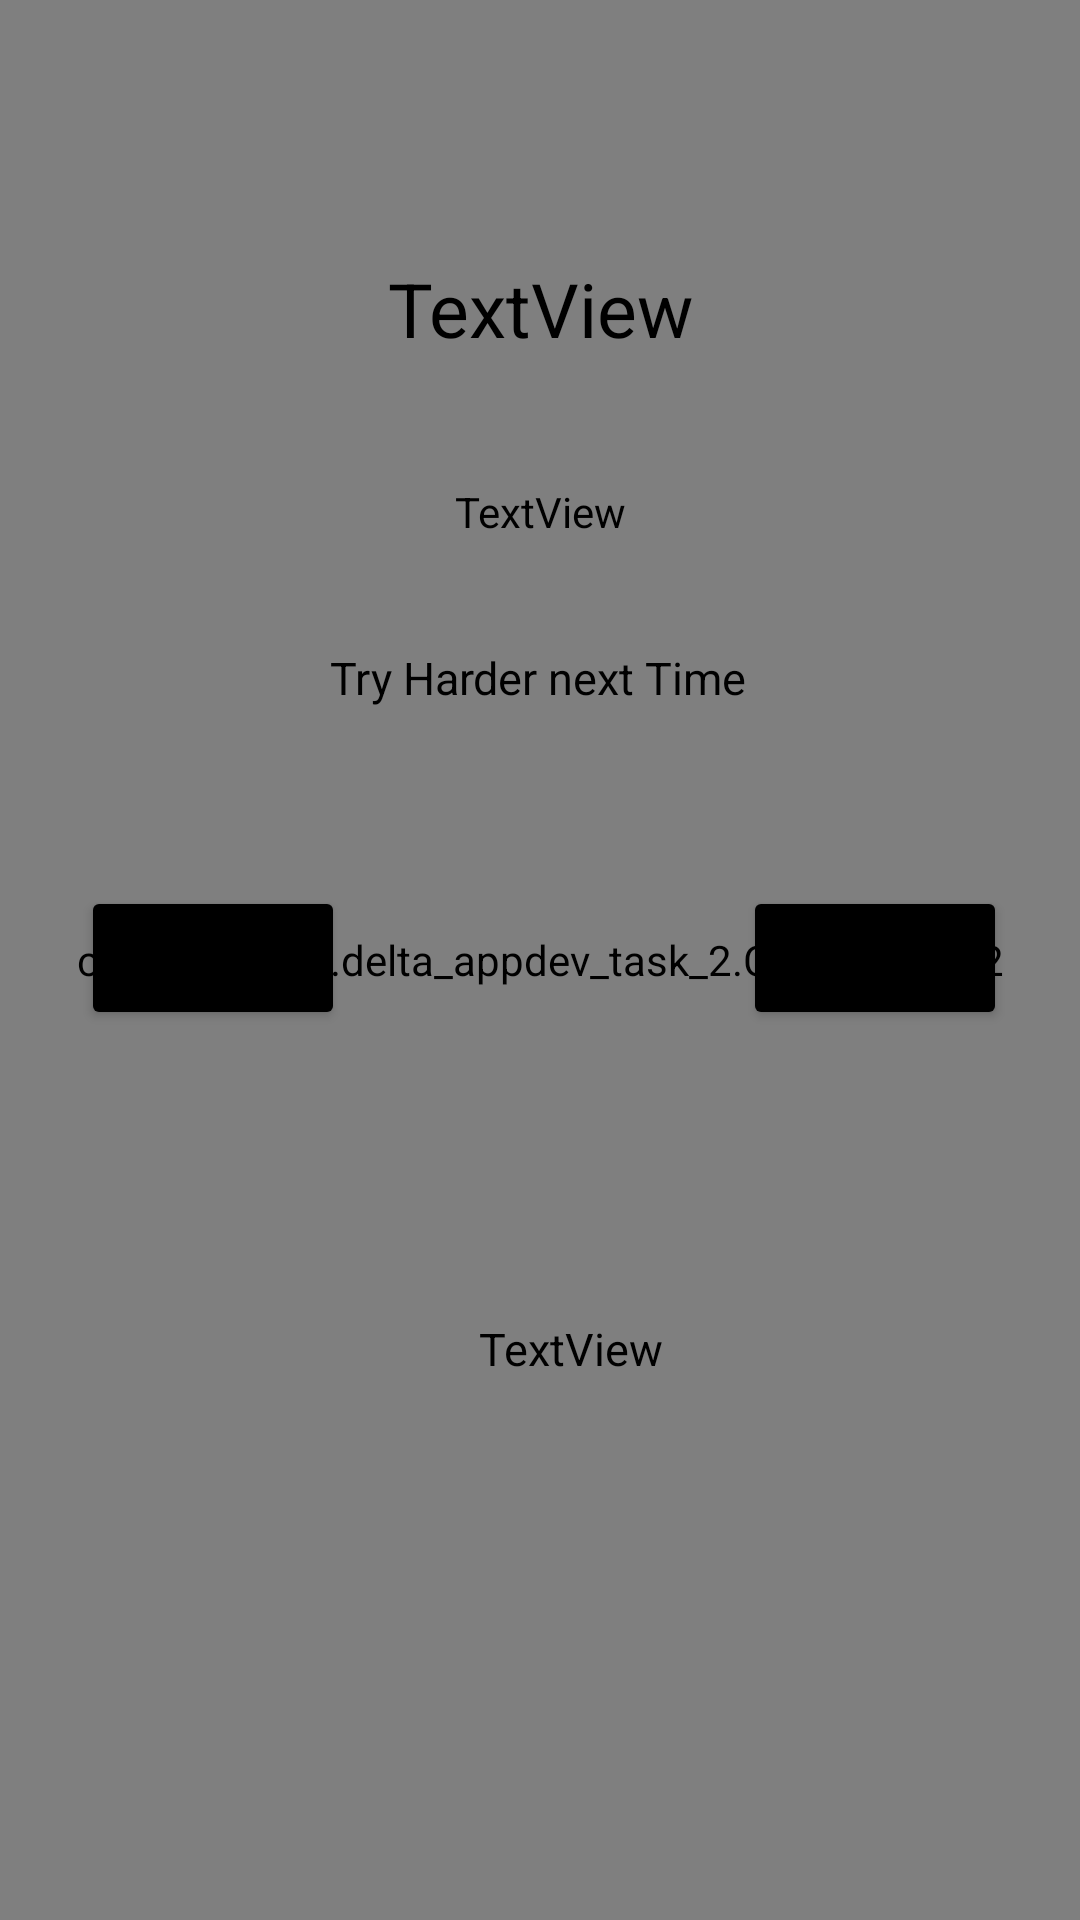

Produce the Android XML layout that renders to this screen, including the resource entries it uses.
<!-- AndroidManifest.xml: application theme Theme.Deltaappdevtask2 -->
<!-- res/layout/activity_game_over_screen.xml -->
<?xml version="1.0" encoding="utf-8"?>
<androidx.constraintlayout.widget.ConstraintLayout xmlns:android="http://schemas.android.com/apk/res/android"
    xmlns:app="http://schemas.android.com/apk/res-auto"
    xmlns:tools="http://schemas.android.com/tools"
    android:layout_width="match_parent"
    android:layout_height="match_parent"
    android:fontFamily="@font/press_start_2p"
    tools:context=".gameOverScreen">

    <com.example.delta_appdev_task_2.CustomView2
        android:id="@+id/customView22"
        android:layout_width="match_parent"
        android:layout_height="match_parent"
        tools:layout_editor_absoluteX="72dp"
        tools:layout_editor_absoluteY="42dp" />

    <TextView
        android:id="@+id/scoreDisplay"
        android:layout_width="wrap_content"
        android:layout_height="wrap_content"
        android:text="TextView"
        android:textAlignment="center"
        android:textColor="@color/black"
        android:textSize="25sp"
        app:layout_constraintBottom_toBottomOf="parent"
        app:layout_constraintEnd_toEndOf="parent"
        app:layout_constraintStart_toStartOf="parent"
        app:layout_constraintTop_toTopOf="parent"
        app:layout_constraintVertical_bias="0.142" />

    <Button
        android:id="@+id/again"
        android:layout_width="wrap_content"
        android:layout_height="wrap_content"
        android:backgroundTint="@color/black"
        android:onClick="oncemore"
        android:text="Try again"
        android:textSize="10sp"
        app:layout_constraintBottom_toBottomOf="parent"
        app:layout_constraintEnd_toEndOf="parent"
        app:layout_constraintHorizontal_bias="0.099"
        app:layout_constraintStart_toStartOf="parent"
        app:layout_constraintTop_toTopOf="parent"
        app:layout_constraintVertical_bias="0.499" />

    <Button
        android:id="@+id/mainmenu"
        android:layout_width="wrap_content"
        android:layout_height="wrap_content"
        android:backgroundTint="@color/black"
        android:onClick="backto"
        android:text="Main Menu"
        android:textSize="10sp"
        app:layout_constraintBottom_toBottomOf="parent"
        app:layout_constraintEnd_toEndOf="@+id/customView22"
        app:layout_constraintHorizontal_bias="0.911"
        app:layout_constraintStart_toStartOf="parent"
        app:layout_constraintTop_toTopOf="parent"
        app:layout_constraintVertical_bias="0.499" />

    <TextView
        android:id="@+id/message"
        android:layout_width="wrap_content"
        android:layout_height="wrap_content"
        android:text="Try Harder next Time"
        android:textAlignment="center"
        android:textSize="15sp"
        android:textColor="@color/black"
        app:layout_constraintBottom_toBottomOf="parent"
        app:layout_constraintEnd_toEndOf="parent"
        app:layout_constraintHorizontal_bias="0.498"
        app:layout_constraintStart_toStartOf="parent"
        app:layout_constraintTop_toTopOf="@+id/customView22"
        app:layout_constraintVertical_bias="0.348" />

    <TextView
        android:id="@+id/highScr"
        android:layout_width="wrap_content"
        android:layout_height="wrap_content"
        android:text="TextView"
        android:textSize="15sp"
        android:textColor="@color/black"
        app:layout_constraintBottom_toBottomOf="parent"
        app:layout_constraintEnd_toEndOf="parent"
        app:layout_constraintHorizontal_bias="0.535"
        app:layout_constraintStart_toStartOf="parent"
        app:layout_constraintTop_toTopOf="parent"
        app:layout_constraintVertical_bias="0.709" />

    <TextView
        android:id="@+id/textView7"
        android:layout_width="wrap_content"
        android:layout_height="wrap_content"
        android:text="TextView"
        android:textColor="@color/black"
        app:layout_constraintBottom_toBottomOf="parent"
        app:layout_constraintEnd_toEndOf="parent"
        app:layout_constraintStart_toStartOf="parent"
        app:layout_constraintTop_toTopOf="parent"
        app:layout_constraintVertical_bias="0.259" />
</androidx.constraintlayout.widget.ConstraintLayout>
<!-- resources referenced by this layout -->
<resources>
  <style name="Theme.Deltaappdevtask2" parent="Theme.MaterialComponents.DayNight.NoActionBar">
          
          <item name="colorPrimary">@color/purple_500</item>
          <item name="colorPrimaryVariant">@color/purple_700</item>
          <item name="colorOnPrimary">@color/white</item>
          
          <item name="colorSecondary">@color/teal_200</item>
          <item name="colorSecondaryVariant">@color/teal_700</item>
          <item name="colorOnSecondary">@color/black</item>
          
          <item name="android:statusBarColor" tools:targetApi="l">?attr/colorPrimaryVariant</item>
          
          <item name="fontFamily">@font/press_start_2p</item>
      </style>
  <!-- not gathered from this repository: default colours our renderer supplied (Android Studio template values) -->
  <color name="purple_500">#FF6200EE</color>
  <color name="purple_700">#FF3700B3</color>
  <color name="teal_200">#FF03DAC5</color>
  <color name="teal_700">#FF018786</color>
  <color name="black">#FF000000</color>
  <color name="white">#FFFFFFFF</color>
</resources>
